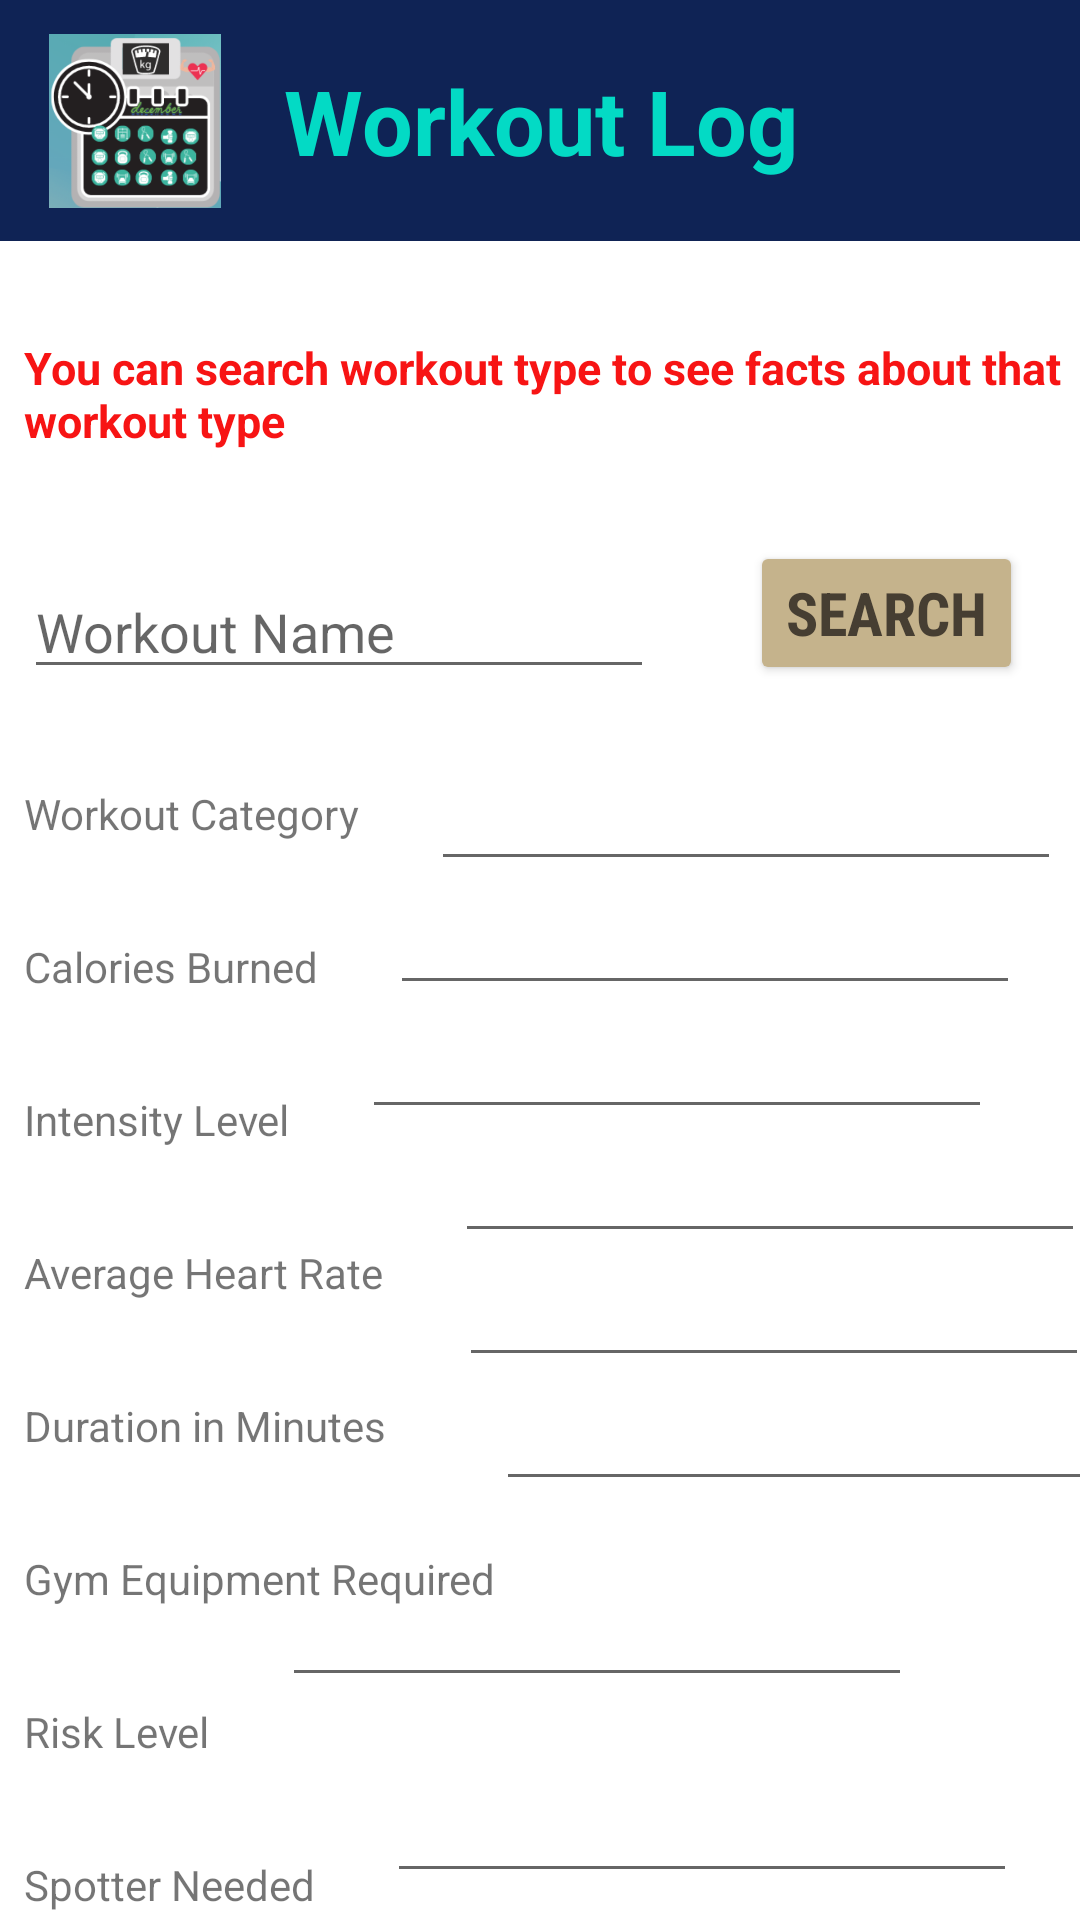

This screen was rendered from an Android layout file. Write that file and the resources it references.
<!-- AndroidManifest.xml: application theme Theme.FinalProjectBCS430 -->
<!-- res/layout/activity_workouts.xml -->
<?xml version="1.0" encoding="utf-8"?>
<androidx.constraintlayout.widget.ConstraintLayout xmlns:android="http://schemas.android.com/apk/res/android"
    xmlns:app="http://schemas.android.com/apk/res-auto"
    xmlns:tools="http://schemas.android.com/tools"
    android:layout_width="match_parent"
    android:layout_height="match_parent"
    tools:context=".WorkoutLog">

    <TextView
        android:id="@+id/header"
        android:layout_width="match_parent"
        android:layout_height="wrap_content"
        android:text="Workout Log"
        android:textSize="30dp"
        android:textStyle="bold"
        android:textColor="@color/teal_200"
        android:textAlignment="center"
        android:paddingTop="20dp"
        android:paddingBottom="20dp"
        android:background="@color/dark_indigo"
        app:layout_constraintStart_toStartOf="parent"
        app:layout_constraintEnd_toEndOf="parent"
        app:layout_constraintTop_toTopOf="parent" />

    <ImageView
        android:id="@+id/logo"
        android:layout_width="58dp"
        android:layout_height="58dp"
        android:src="@drawable/logo"
        android:layout_marginStart="16dp"
        app:layout_constraintTop_toTopOf="@id/header"
        app:layout_constraintBottom_toBottomOf="@id/header"
        app:layout_constraintLeft_toLeftOf="parent" />

    <TextView
        android:id="@+id/textViewSearchWorkOut"
        style="@style/attentionNoteStyle"
        android:layout_width="383dp"
        android:layout_height="52dp"
        android:layout_marginStart="8dp"
        android:layout_marginTop="32dp"
        android:text="@string/textviewSearchTOLookupWorkoutNote"
        app:layout_constraintStart_toStartOf="parent"
        app:layout_constraintTop_toBottomOf="@+id/header" />

    <EditText
        android:id="@+id/editTextWorkOutName"
        android:layout_width="wrap_content"
        android:layout_height="wrap_content"
        android:layout_marginStart="8dp"
        android:layout_marginTop="24dp"
        android:ems="10"
        android:hint="@string/TextViewWorkOutHint"
        android:inputType="textPersonName"
        app:layout_constraintStart_toStartOf="parent"
        app:layout_constraintTop_toBottomOf="@+id/textViewSearchWorkOut" />

    <Button
        android:id="@+id/buttonWorkoutSearch"
        style="@style/buttonStyle"
        android:layout_width="wrap_content"
        android:layout_height="wrap_content"
        android:layout_marginStart="32dp"
        android:layout_marginTop="16dp"
        android:text="@string/buttonSeachWorkOutNameLable"
        app:layout_constraintStart_toEndOf="@+id/editTextWorkOutName"
        app:layout_constraintTop_toBottomOf="@+id/textViewSearchWorkOut" />

    <TextView
        android:id="@+id/textViewWorkoutCategoryLabel"
        android:layout_width="wrap_content"
        android:layout_height="wrap_content"
        android:layout_marginStart="8dp"
        android:layout_marginTop="32dp"
        android:text="@string/textViewWorkoutCategoryLabel"
        app:layout_constraintStart_toStartOf="parent"
        app:layout_constraintTop_toBottomOf="@+id/editTextWorkOutName" />

    <TextView
        android:id="@+id/textViewCaloriesBurnedLabel"
        android:layout_width="wrap_content"
        android:layout_height="wrap_content"
        android:layout_marginStart="8dp"
        android:layout_marginTop="32dp"
        android:text="@string/textViewCaloriesBurnedLabel"
        app:layout_constraintStart_toStartOf="parent"
        app:layout_constraintTop_toBottomOf="@+id/textViewWorkoutCategoryLabel" />

    <TextView
        android:id="@+id/textViewIntensityLevel"
        android:layout_width="wrap_content"
        android:layout_height="wrap_content"
        android:layout_marginStart="8dp"
        android:layout_marginTop="32dp"
        android:text="@string/textViewIntensityLevel"
        app:layout_constraintStart_toStartOf="parent"
        app:layout_constraintTop_toBottomOf="@+id/textViewCaloriesBurnedLabel" />

    <TextView
        android:id="@+id/textViewDurationInMinutes"
        android:layout_width="wrap_content"
        android:layout_height="wrap_content"
        android:layout_marginStart="8dp"
        android:layout_marginTop="32dp"
        android:text="@string/textViewDurationInMinutes"
        app:layout_constraintStart_toStartOf="parent"
        app:layout_constraintTop_toBottomOf="@+id/textViewAverageHeartRate" />

    <TextView
        android:id="@+id/textViewGymEquipmentRequired"
        android:layout_width="wrap_content"
        android:layout_height="wrap_content"
        android:layout_marginStart="8dp"
        android:layout_marginTop="32dp"
        android:text="@string/textViewGymEquipmentRequired"
        app:layout_constraintStart_toStartOf="parent"
        app:layout_constraintTop_toBottomOf="@+id/textViewDurationInMinutes" />

    <TextView
        android:id="@+id/textViewRiskLevel"
        android:layout_width="wrap_content"
        android:layout_height="wrap_content"
        android:layout_marginStart="8dp"
        android:layout_marginTop="32dp"
        android:text="@string/textViewRiskLevel"
        app:layout_constraintStart_toStartOf="parent"
        app:layout_constraintTop_toBottomOf="@+id/textViewGymEquipmentRequired" />

    <TextView
        android:id="@+id/textViewAverageHeartRate"
        android:layout_width="wrap_content"
        android:layout_height="wrap_content"
        android:layout_marginStart="8dp"
        android:layout_marginTop="32dp"
        android:text="@string/textViewAverageHeartRate"
        app:layout_constraintStart_toStartOf="parent"
        app:layout_constraintTop_toBottomOf="@+id/textViewIntensityLevel" />

    <TextView
        android:id="@+id/textViewSpotterNeeded"
        android:layout_width="wrap_content"
        android:layout_height="wrap_content"
        android:layout_marginStart="8dp"
        android:layout_marginTop="32dp"
        android:text="@string/textViewSpotterNeeded"
        app:layout_constraintStart_toStartOf="parent"
        app:layout_constraintTop_toBottomOf="@+id/textViewRiskLevel" />

    <EditText
        android:id="@+id/editTextWorkoutCategory"
        android:layout_width="wrap_content"
        android:layout_height="wrap_content"
        android:layout_marginStart="24dp"
        android:layout_marginTop="24dp"
        android:ems="10"
        android:inputType="textPersonName"
        app:layout_constraintStart_toEndOf="@+id/textViewWorkoutCategoryLabel"
        app:layout_constraintTop_toBottomOf="@+id/buttonWorkoutSearch" />

    <EditText
        android:id="@+id/editTextCaloriesBurned"
        android:layout_width="wrap_content"
        android:layout_height="wrap_content"
        android:layout_marginStart="24dp"
        android:ems="10"
        android:inputType="textPersonName"
        app:layout_constraintStart_toEndOf="@+id/textViewCaloriesBurnedLabel"
        app:layout_constraintTop_toBottomOf="@+id/editTextWorkoutCategory" />

    <EditText
        android:id="@+id/editTextIntensityLevel"
        android:layout_width="wrap_content"
        android:layout_height="wrap_content"
        android:layout_marginStart="24dp"
        android:ems="10"
        android:inputType="textPersonName"
        app:layout_constraintStart_toEndOf="@+id/textViewIntensityLevel"
        app:layout_constraintTop_toBottomOf="@+id/editTextCaloriesBurned" />

    <EditText
        android:id="@+id/editTextAverageHeartRate"
        android:layout_width="wrap_content"
        android:layout_height="wrap_content"
        android:layout_marginStart="24dp"
        android:ems="10"
        android:inputType="textPersonName"
        app:layout_constraintStart_toEndOf="@+id/textViewAverageHeartRate"
        app:layout_constraintTop_toBottomOf="@+id/editTextIntensityLevel" />

    <EditText
        android:id="@+id/editTextDurationinMinutes"
        android:layout_width="wrap_content"
        android:layout_height="wrap_content"
        android:layout_marginStart="24dp"
        android:ems="10"
        android:inputType="textPersonName"
        app:layout_constraintStart_toEndOf="@+id/textViewDurationInMinutes"
        app:layout_constraintTop_toBottomOf="@+id/editTextAverageHeartRate" />

    <EditText
        android:id="@+id/editTextGymEquipmentRequired"
        android:layout_width="wrap_content"
        android:layout_height="wrap_content"
        android:ems="10"
        android:inputType="textPersonName"
        app:layout_constraintStart_toEndOf="@+id/textViewGymEquipmentRequired"
        app:layout_constraintTop_toBottomOf="@+id/editTextDurationinMinutes" />

    <EditText
        android:id="@+id/editTextRiskLevel"
        android:layout_width="wrap_content"
        android:layout_height="wrap_content"
        android:layout_marginStart="24dp"
        android:layout_marginTop="24dp"
        android:ems="10"
        android:inputType="textPersonName"
        app:layout_constraintStart_toEndOf="@+id/textViewRiskLevel"
        app:layout_constraintTop_toBottomOf="@+id/editTextGymEquipmentRequired" />

    <EditText
        android:id="@+id/editTextSpotterNeeded"
        android:layout_width="wrap_content"
        android:layout_height="wrap_content"
        android:layout_marginStart="24dp"
        android:layout_marginTop="24dp"
        android:ems="10"
        android:inputType="textPersonName"
        app:layout_constraintStart_toEndOf="@+id/textViewSpotterNeeded"
        app:layout_constraintTop_toBottomOf="@+id/editTextRiskLevel" />

</androidx.constraintlayout.widget.ConstraintLayout>
<!-- resources referenced by this layout -->
<resources>
  <color name="dark_indigo">#0F2355</color>
  <color name="teal_200">#FF03DAC5</color>
  <!-- drawable logo: png bitmap (drawable, 79743 bytes) -->
  <string name="TextViewWorkOutHint">Workout Name</string>
  <string name="buttonSeachWorkOutNameLable">Search</string>
  <string name="textViewAverageHeartRate">Average Heart Rate</string>
  <string name="textViewCaloriesBurnedLabel">Calories Burned</string>
  <string name="textViewDurationInMinutes">Duration in Minutes</string>
  <string name="textViewGymEquipmentRequired">Gym Equipment Required</string>
  <string name="textViewIntensityLevel">Intensity Level</string>
  <string name="textViewRiskLevel">Risk Level</string>
  <string name="textViewSpotterNeeded">Spotter Needed</string>
  <string name="textViewWorkoutCategoryLabel">Workout Category</string>
  <string name="textviewSearchTOLookupWorkoutNote">You can search workout type to see facts about that workout type</string>
  <style name="attentionNoteStyle">
          <item name="android:textColor">#f71414</item>
          <item name="android:fontFamily">sans-serif</item>
          <item name="android:textSize">15sp</item>
          <item name="android:textStyle">bold</item>
      </style>
  <style name="buttonStyle">
          <item name="android:textColor">#463e32</item>
          <item name="android:fontFamily">sans-serif-condensed</item>
          <item name="android:textSize">20sp</item>
          <item name="android:textStyle">bold</item>
          <item name="android:backgroundTint">#c5b38c</item>
      </style>
  <style name="Theme.FinalProjectBCS430" parent="Theme.MaterialComponents.DayNight.DarkActionBar">
          
          <item name="colorPrimary">#f0d5ab</item>
          <item name="colorPrimaryVariant">@color/gradient_start_color</item>
          <item name="colorOnPrimary">#463e32</item>
          <item name="colorPrimaryDark">@color/transparent_color</item>
  
  
          
          <item name="colorSecondary">@color/teal_200</item>
          <item name="colorSecondaryVariant">@color/teal_700</item>
          <item name="colorOnSecondary">@color/black</item>
          
          <item name="android:statusBarColor" tools:targetApi="l">?attr/colorPrimaryVariant</item>
          
      </style>
  <color name="gradient_start_color">#D0C7DF</color>
  <color name="transparent_color">#00FFFFFF</color>
  <color name="teal_700">#FF018786</color>
  <color name="black">#FF000000</color>
</resources>
